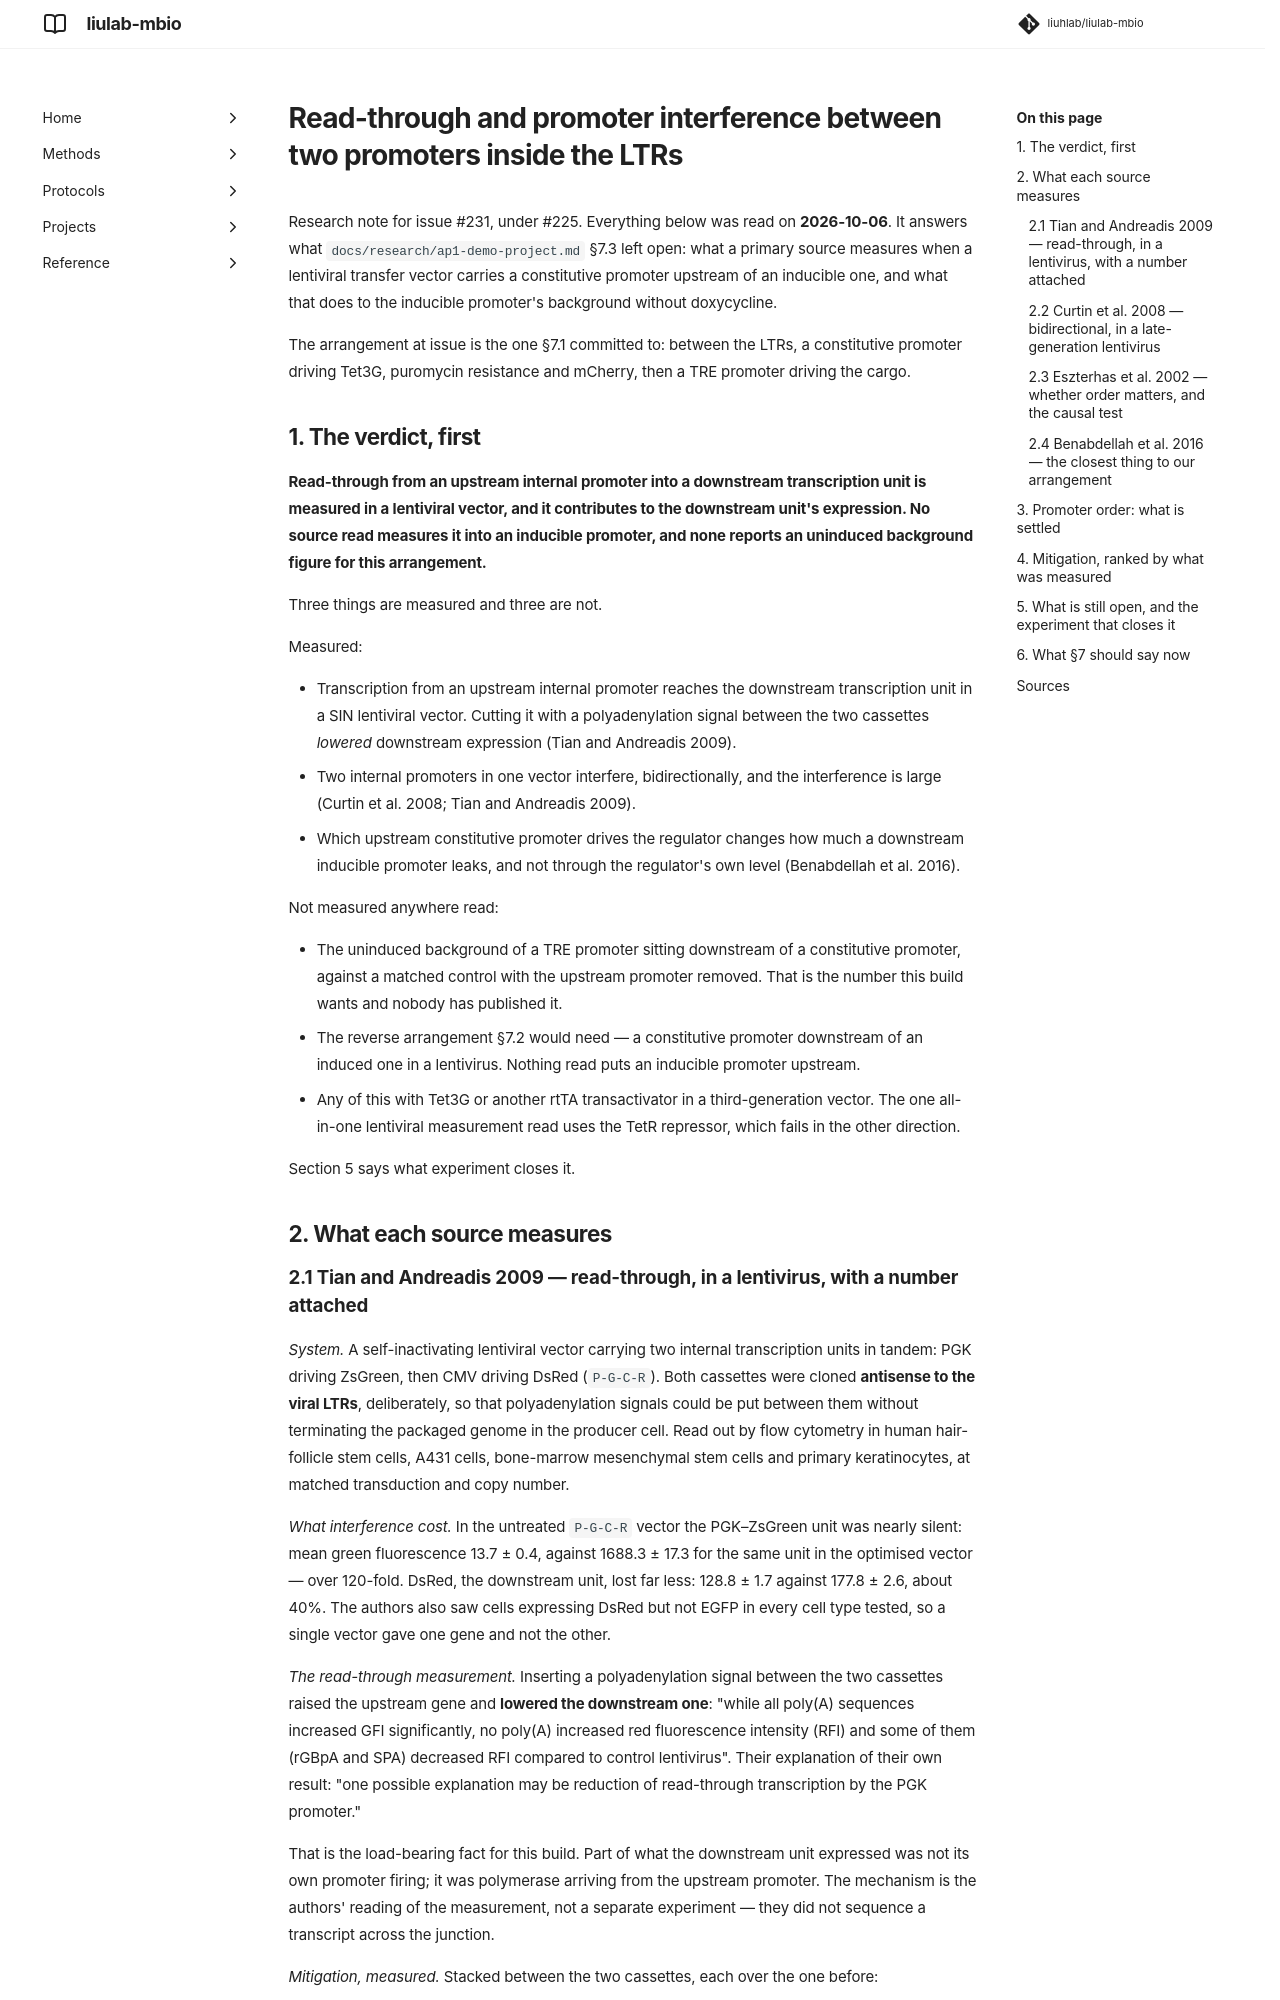

repository: liuhlab/liulab-mbio · page: research/promoter-readthrough-lentivirus/index.html · generator: mkdocs

---
search:
  exclude: true
---

# Read-through and promoter interference between two promoters inside the LTRs

Research note for issue #231, under #225. Everything below was read on **2026-10-06**. It answers
what `docs/research/ap1-demo-project.md` §7.3 left open: what a primary source measures when a
lentiviral transfer vector carries a constitutive promoter upstream of an inducible one, and what
that does to the inducible promoter's background without doxycycline.

The arrangement at issue is the one §7.1 committed to: between the LTRs, a constitutive promoter
driving Tet3G, puromycin resistance and mCherry, then a TRE promoter driving the cargo.

## 1. The verdict, first

**Read-through from an upstream internal promoter into a downstream transcription unit is
measured in a lentiviral vector, and it contributes to the downstream unit's expression. No
source read measures it into an inducible promoter, and none reports an uninduced background
figure for this arrangement.**

Three things are measured and three are not.

Measured:

- Transcription from an upstream internal promoter reaches the downstream transcription unit in a
  SIN lentiviral vector. Cutting it with a polyadenylation signal between the two cassettes
  *lowered* downstream expression (Tian and Andreadis 2009).
- Two internal promoters in one vector interfere, bidirectionally, and the interference is large
  (Curtin et al. 2008; Tian and Andreadis 2009).
- Which upstream constitutive promoter drives the regulator changes how much a downstream
  inducible promoter leaks, and not through the regulator's own level (Benabdellah et al. 2016).

Not measured anywhere read:

- The uninduced background of a TRE promoter sitting downstream of a constitutive promoter,
  against a matched control with the upstream promoter removed. That is the number this build
  wants and nobody has published it.
- The reverse arrangement §7.2 would need — a constitutive promoter downstream of an induced one
  in a lentivirus. Nothing read puts an inducible promoter upstream.
- Any of this with Tet3G or another rtTA transactivator in a third-generation vector. The one
  all-in-one lentiviral measurement read uses the TetR repressor, which fails in the other
  direction.

Section 5 says what experiment closes it.

## 2. What each source measures
